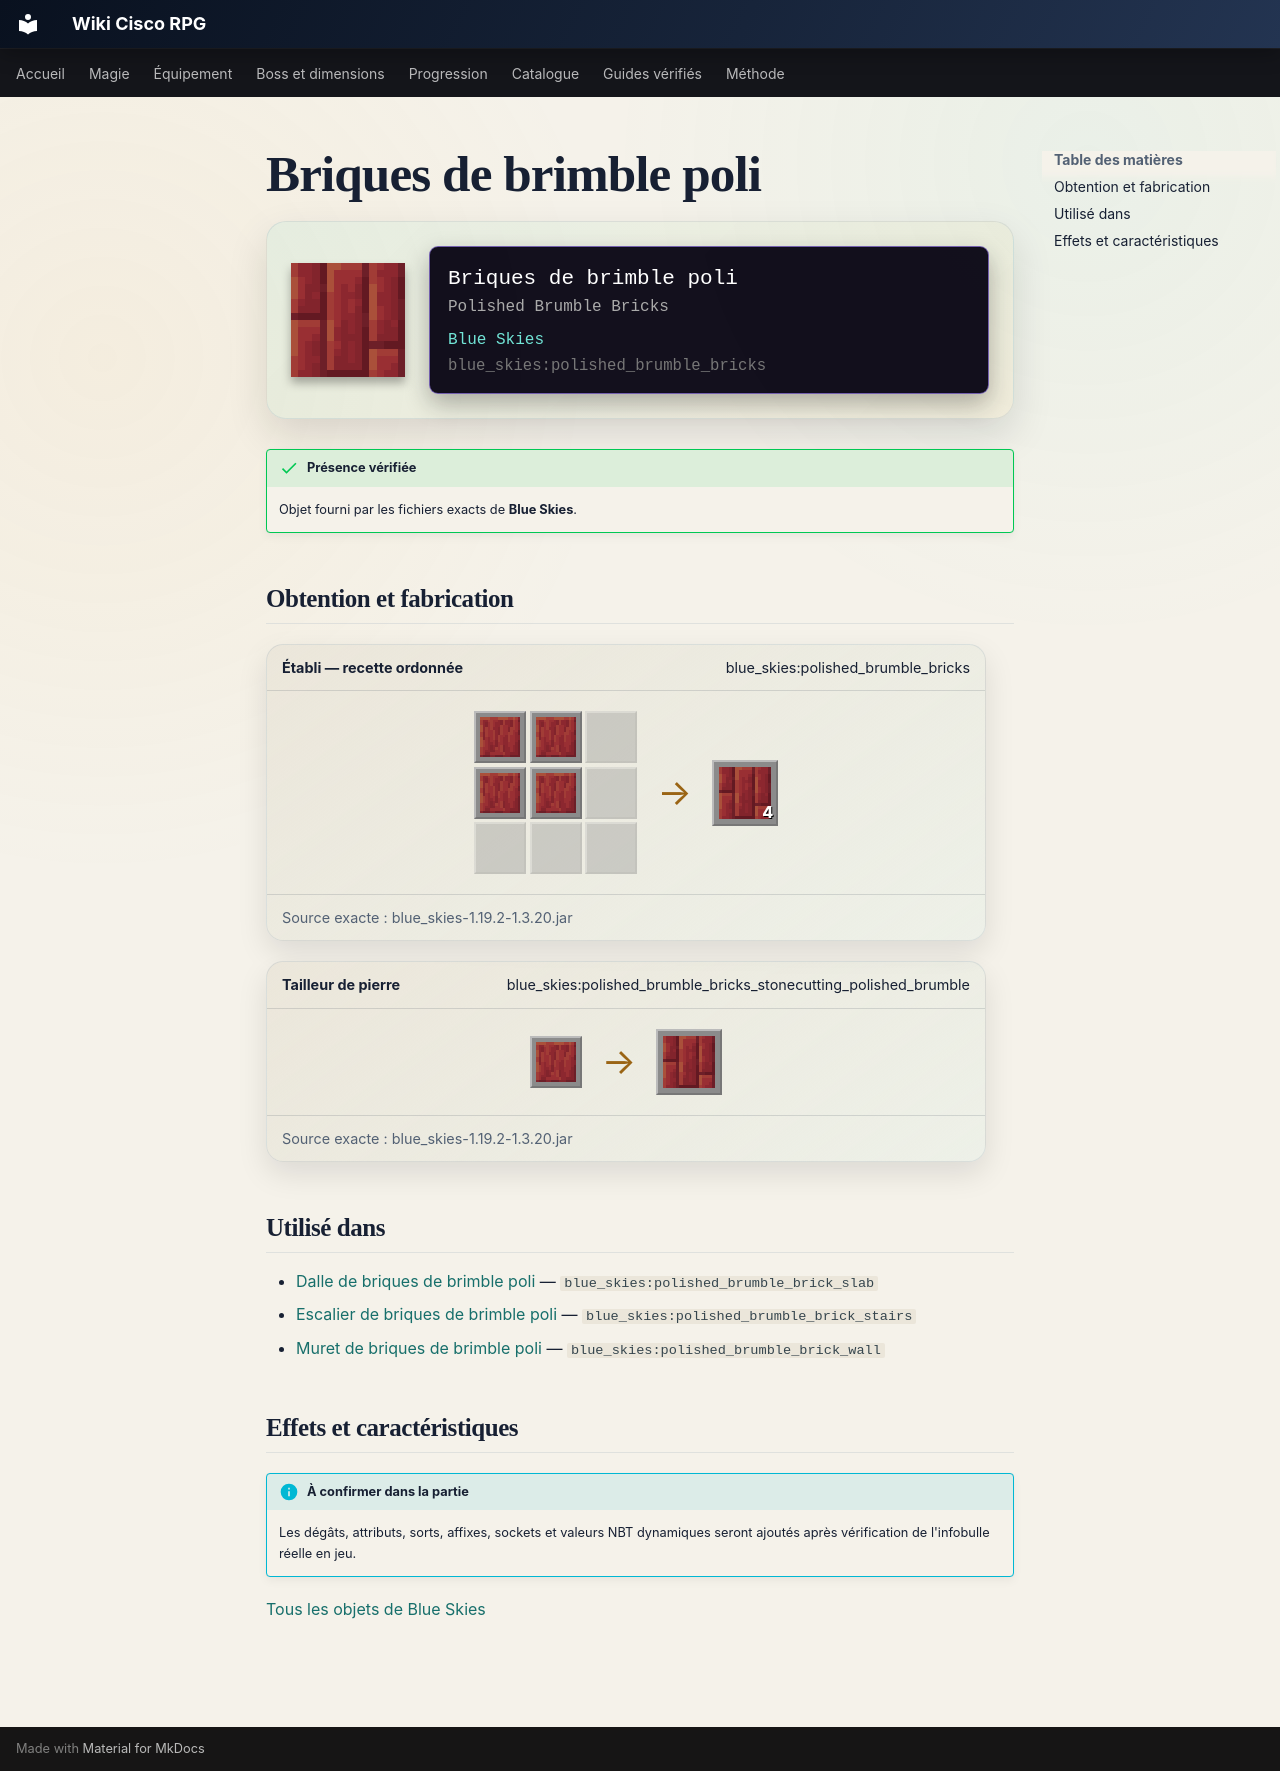

repository: Kloups-Dev/wiki-cisco-rpg · page: catalogue/objets/blue_skies/polished_brumble_bricks/index.html · generator: mkdocs

# Briques de brimble poli

<div class="mc-item-showcase">
<img class="mc-item-icon" src="../../../../assets/generated/items/blue_skies/polished_brumble_bricks.png" alt="Briques de brimble poli">
<div class="mc-tooltip-card">
<div class="mc-tooltip-card__name">Briques de brimble poli</div>
<div class="mc-tooltip-card__alias">Polished Brumble Bricks</div>
<div class="mc-tooltip-card__mod">Blue Skies</div>
<div class="mc-tooltip-card__id">blue_skies:polished_brumble_bricks</div>
</div>
</div>

!!! success "Présence vérifiée"
    Objet fourni par les fichiers exacts de **Blue Skies**.

## Obtention et fabrication

<div class="jei-recipe"><div class="jei-recipe__head"><strong>Établi — recette ordonnée</strong><span>blue_skies:polished_brumble_bricks</span></div><div class="jei-recipe__body"><div class="jei-grid"><a class="jei-slot" href="../../../../catalogue/objets/blue_skies/polished_brumble/" title="Brimble poli (blue_skies:polished_brumble)"><img src="../../../../assets/generated/items/blue_skies/polished_brumble.png" alt="" loading="lazy"></a><a class="jei-slot" href="../../../../catalogue/objets/blue_skies/polished_brumble/" title="Brimble poli (blue_skies:polished_brumble)"><img src="../../../../assets/generated/items/blue_skies/polished_brumble.png" alt="" loading="lazy"></a><span class="jei-slot jei-slot--empty"></span><a class="jei-slot" href="../../../../catalogue/objets/blue_skies/polished_brumble/" title="Brimble poli (blue_skies:polished_brumble)"><img src="../../../../assets/generated/items/blue_skies/polished_brumble.png" alt="" loading="lazy"></a><a class="jei-slot" href="../../../../catalogue/objets/blue_skies/polished_brumble/" title="Brimble poli (blue_skies:polished_brumble)"><img src="../../../../assets/generated/items/blue_skies/polished_brumble.png" alt="" loading="lazy"></a><span class="jei-slot jei-slot--empty"></span><span class="jei-slot jei-slot--empty"></span><span class="jei-slot jei-slot--empty"></span><span class="jei-slot jei-slot--empty"></span></div><span class="jei-arrow">→</span><span class="jei-slot jei-slot--result"><img src="../../../../assets/generated/items/blue_skies/polished_brumble_bricks.png" alt=""><span class="jei-count">4</span></span></div><div class="jei-recipe__source">Source exacte : blue_skies-1.19.2-1.3.20.jar</div></div>
<div class="jei-recipe"><div class="jei-recipe__head"><strong>Tailleur de pierre</strong><span>blue_skies:polished_brumble_bricks_stonecutting_polished_brumble</span></div><div class="jei-recipe__body"><div class="jei-inputs"><a class="jei-slot" href="../../../../catalogue/objets/blue_skies/polished_brumble/" title="Brimble poli (blue_skies:polished_brumble)"><img src="../../../../assets/generated/items/blue_skies/polished_brumble.png" alt="" loading="lazy"></a></div><span class="jei-arrow">→</span><span class="jei-slot jei-slot--result"><img src="../../../../assets/generated/items/blue_skies/polished_brumble_bricks.png" alt=""></span></div><div class="jei-recipe__source">Source exacte : blue_skies-1.19.2-1.3.20.jar</div></div>

## Utilisé dans

- [Dalle de briques de brimble poli](../../../catalogue/objets/blue_skies/polished_brumble_brick_slab.md) — <code>blue_skies:polished_brumble_brick_slab</code>
- [Escalier de briques de brimble poli](../../../catalogue/objets/blue_skies/polished_brumble_brick_stairs.md) — <code>blue_skies:polished_brumble_brick_stairs</code>
- [Muret de briques de brimble poli](../../../catalogue/objets/blue_skies/polished_brumble_brick_wall.md) — <code>blue_skies:polished_brumble_brick_wall</code>

## Effets et caractéristiques

!!! info "À confirmer dans la partie"
    Les dégâts, attributs, sorts, affixes, sockets et valeurs NBT dynamiques seront ajoutés après vérification de l'infobulle réelle en jeu.

[Tous les objets de Blue Skies](../../../contenu/blue-skies.md)
